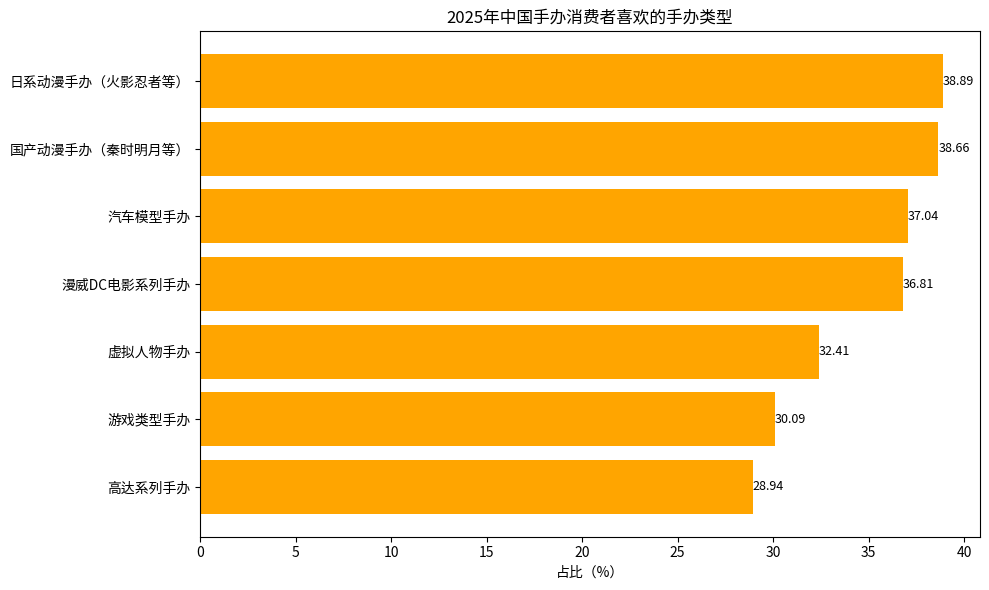

The script that saved this image:
import matplotlib.pyplot as plt
import numpy as np

# 手办类型
handmade_types = ["高达系列手办", "游戏类型手办", "虚拟人物手办", "漫威DC电影系列手办", 
                  "汽车模型手办", "国产动漫手办（秦时明月等）", "日系动漫手办（火影忍者等）"]
# 对应占比（%）
proportions = [28.94, 30.09, 32.41, 36.81, 37.04, 38.66, 38.89]

y = np.arange(len(handmade_types))  # y轴坐标

fig, ax = plt.subplots(figsize=(10, 6))
# 绘制水平柱状图
bars = ax.barh(y, proportions, color='orange')

# 添加数值标注
for i, proportion in enumerate(proportions):
    ax.text(proportion, i, f'{proportion}', va='center', ha='left', fontsize=9)

# 设置y轴刻度和标签
ax.set_yticks(y)
ax.set_yticklabels(handmade_types)
ax.set_xlabel('占比（%）')
ax.set_title('2025年中国手办消费者喜欢的手办类型')

plt.tight_layout()
plt.show()
